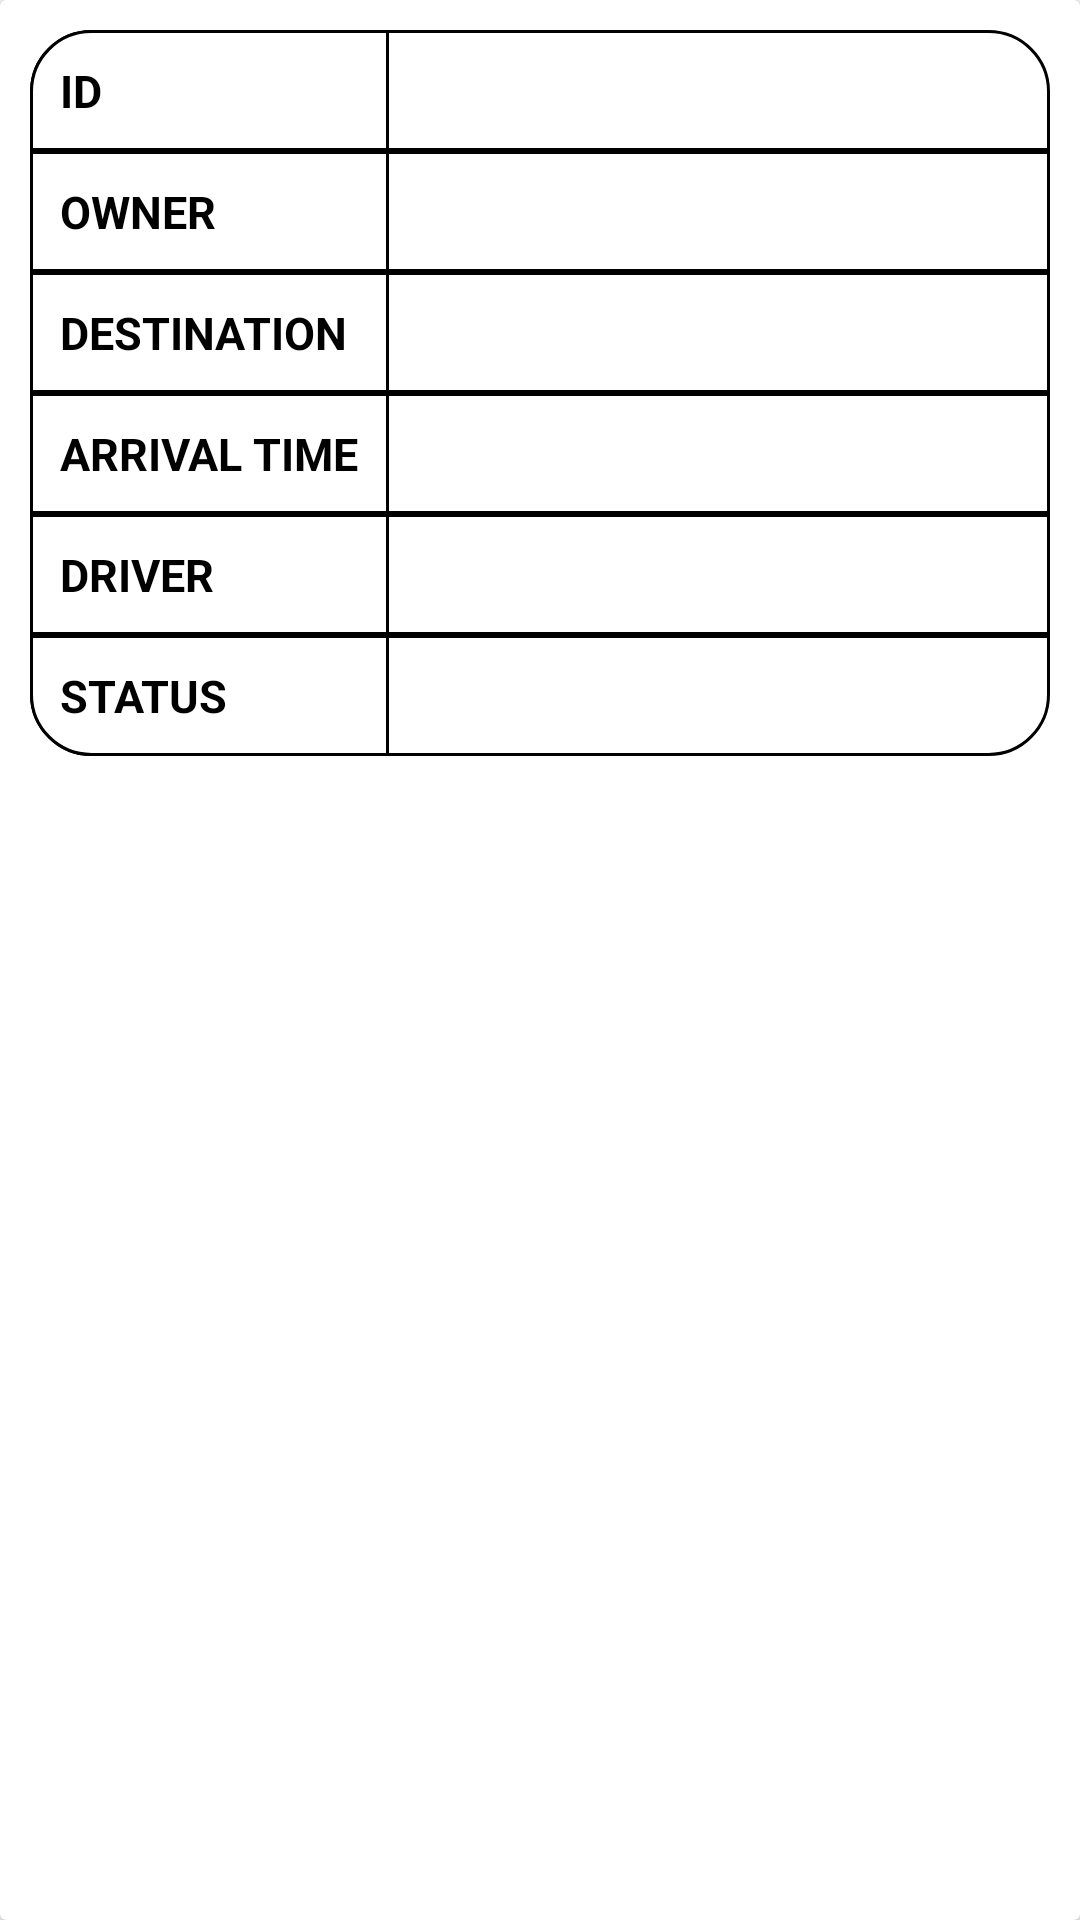

This screen was rendered from an Android layout file. Write that file and the resources it references.
<!-- AndroidManifest.xml: application theme Theme.OlongapoGo -->
<!-- res/layout/activity_custom_owner.xml -->
<?xml version="1.0" encoding="utf-8"?>
<androidx.cardview.widget.CardView xmlns:android="http://schemas.android.com/apk/res/android"
    xmlns:app="http://schemas.android.com/apk/res-auto"
    xmlns:tools="http://schemas.android.com/tools"
    android:id="@+id/main"
    android:layout_width="match_parent"
    android:layout_height="match_parent"
    android:padding="50dp"
    android:gravity="center"
    tools:context=".CustomOwner">

<TableLayout
    android:layout_width="match_parent"
    android:layout_height="wrap_content"
    android:padding="10dp">

    <TableRow
        android:layout_width="match_parent"
        android:layout_height="match_parent"
        android:background="@drawable/top">
    
        <TextView
            android:layout_width="match_parent"
            android:layout_height="wrap_content"
            android:background="@drawable/upperleft"
            android:gravity="center|left"
            android:padding="10dp"
            android:text="ID"
            android:textColor="@color/black"
            android:textSize="15sp"
            android:textStyle="bold" />

        <TextView
            android:id="@+id/tvIdOwner"
            android:layout_width="match_parent"
            android:layout_height="40dp"
            android:gravity="center|left"
            android:textColor="@color/black"
            android:textSize="13sp"  />
    </TableRow>

    <TableRow
        android:layout_width="match_parent"
        android:layout_height="wrap_content"
        android:background="@drawable/outline">

        <TextView
            android:layout_width="match_parent"
            android:layout_height="wrap_content"
            android:background="@drawable/outline"
            android:gravity="center|left"
            android:padding="10dp"
            android:text="OWNER"
            android:textColor="@color/black"
            android:textSize="15sp"
            android:textStyle="bold" />

        <TextView
            android:id="@+id/tvOwnerPassenger"
            android:layout_width="match_parent"
            android:layout_height="40dp"
            android:gravity="center|left"
            android:textColor="@color/black"
            android:textSize="13sp" />
    </TableRow>
    <TableRow
        android:layout_width="match_parent"
        android:layout_height="wrap_content"
        android:background="@drawable/outline">

        <TextView
            android:layout_width="match_parent"
            android:layout_height="wrap_content"
            android:background="@drawable/outline"
            android:gravity="center|left"
            android:padding="10dp"
            android:text="DESTINATION"
            android:textColor="@color/black"
            android:textSize="15sp"
            android:textStyle="bold" />

        <TextView
            android:id="@+id/tvDestinationOwner"
            android:layout_width="match_parent"
            android:layout_height="40dp"
            android:gravity="center|left"
            android:textColor="@color/black"
            android:textSize="13sp"/>
    </TableRow>

    <TableRow
        android:layout_width="match_parent"
        android:layout_height="match_parent"
        android:background="@drawable/outline">

        <TextView
            android:layout_width="match_parent"
            android:layout_height="wrap_content"
            android:background="@drawable/outline"
            android:gravity="center|left"
            android:padding="10dp"
            android:text="ARRIVAL TIME"
            android:textColor="@color/black"
            android:textSize="15sp"
            android:textStyle="bold" />

        <TextView
            android:id="@+id/tvArrivalOwner"
            android:layout_width="match_parent"
            android:layout_height="40dp"
            android:gravity="center|left"
            android:textColor="@color/black"
            android:textSize="13sp" />
    </TableRow>

    <TableRow
        android:layout_width="match_parent"
        android:layout_height="wrap_content"
        android:background="@drawable/outline">

        <TextView
            android:layout_width="match_parent"
            android:layout_height="wrap_content"
            android:background="@drawable/outline"
            android:gravity="center|left"
            android:padding="10dp"
            android:text="DRIVER"
            android:textColor="@color/black"
            android:textSize="15sp"
            android:textStyle="bold" />

        <TextView
            android:id="@+id/tvDriverOwner"
            android:layout_width="match_parent"
            android:layout_height="40dp"
            android:gravity="center|left"
            android:textColor="@color/black"
            android:textSize="13sp" />
    </TableRow>
    <TableRow
        android:layout_width="match_parent"
        android:layout_height="wrap_content"
        android:background="@drawable/bottom">

        <TextView
            android:layout_width="match_parent"
            android:layout_height="wrap_content"
            android:gravity="center|left"
            android:padding="10dp"
            android:text="STATUS"
            android:textColor="@color/black"
            android:background="@drawable/lowerleft"
            android:textSize="15sp"
            android:textStyle="bold" />

        <TextView
            android:id="@+id/tvStatusOwner"
            android:layout_width="match_parent"
            android:layout_height="40dp"
            android:gravity="center|left"
            android:textColor="@color/black"
            android:textSize="13sp" />
    </TableRow>

</TableLayout>


</androidx.cardview.widget.CardView>
<!-- resources referenced by this layout -->
<resources>
  <!-- drawable bottom (drawable) -->
  <?xml version="1.0" encoding="utf-8"?>
  <shape xmlns:android="http://schemas.android.com/apk/res/android">
      <solid android:color="#FFFFFF"/> 
      <corners
          android:topLeftRadius="0dp"
          android:topRightRadius="0dp"
          android:bottomRightRadius="20dp"
          android:bottomLeftRadius="20dp"/>
      <stroke android:color="#000000" android:width="1dp"/> 
  </shape>
  <!-- drawable lowerleft (drawable) -->
  <?xml version="1.0" encoding="utf-8"?>
  <shape xmlns:android="http://schemas.android.com/apk/res/android">
      <solid android:color="#FFFFFF"/> 
      <corners
          android:topLeftRadius="0dp"
          android:topRightRadius="0dp"
          android:bottomRightRadius="0dp"
          android:bottomLeftRadius="20dp"/>
      <stroke
          android:color="#000000"
          android:width="1dp"/> 
  </shape>
  <!-- drawable outline (drawable) -->
  <?xml version="1.0" encoding="utf-8"?>
  <shape xmlns:android="http://schemas.android.com/apk/res/android">
      <solid android:color="#FFFFFF"/> 
  
      <stroke android:color="#000000" android:width="1dp"/> 
  </shape>
  <!-- drawable top (drawable) -->
  <?xml version="1.0" encoding="utf-8"?>
  <shape xmlns:android="http://schemas.android.com/apk/res/android">
      <solid android:color="#FFFFFF"/> 
      <corners
          android:topLeftRadius="20dp"
          android:topRightRadius="20dp"
          android:bottomRightRadius="0dp"
          android:bottomLeftRadius="0dp"/>
      <stroke
          android:color="#000000"
          android:width="1dp"
          /> 
  </shape>
  <!-- drawable upperleft (drawable) -->
  <?xml version="1.0" encoding="utf-8"?>
  <shape xmlns:android="http://schemas.android.com/apk/res/android">
      <solid android:color="#FFFFFF"/> 
      <corners
          android:topLeftRadius="20dp"
          android:topRightRadius="0dp"
          android:bottomRightRadius="0dp"
          android:bottomLeftRadius="0dp"/>
      <stroke android:color="#000000" android:width="1dp"/> 
  </shape>
  <style name="Theme.OlongapoGo" parent="Base.Theme.OlongapoGo" />
  <style name="Base.Theme.OlongapoGo" parent="Theme.Material3.DayNight.NoActionBar">
          
          
      </style>
  <!-- not gathered from this repository: default colours our renderer supplied (Android Studio template values) -->
  <color name="black">#FF000000</color>
</resources>
